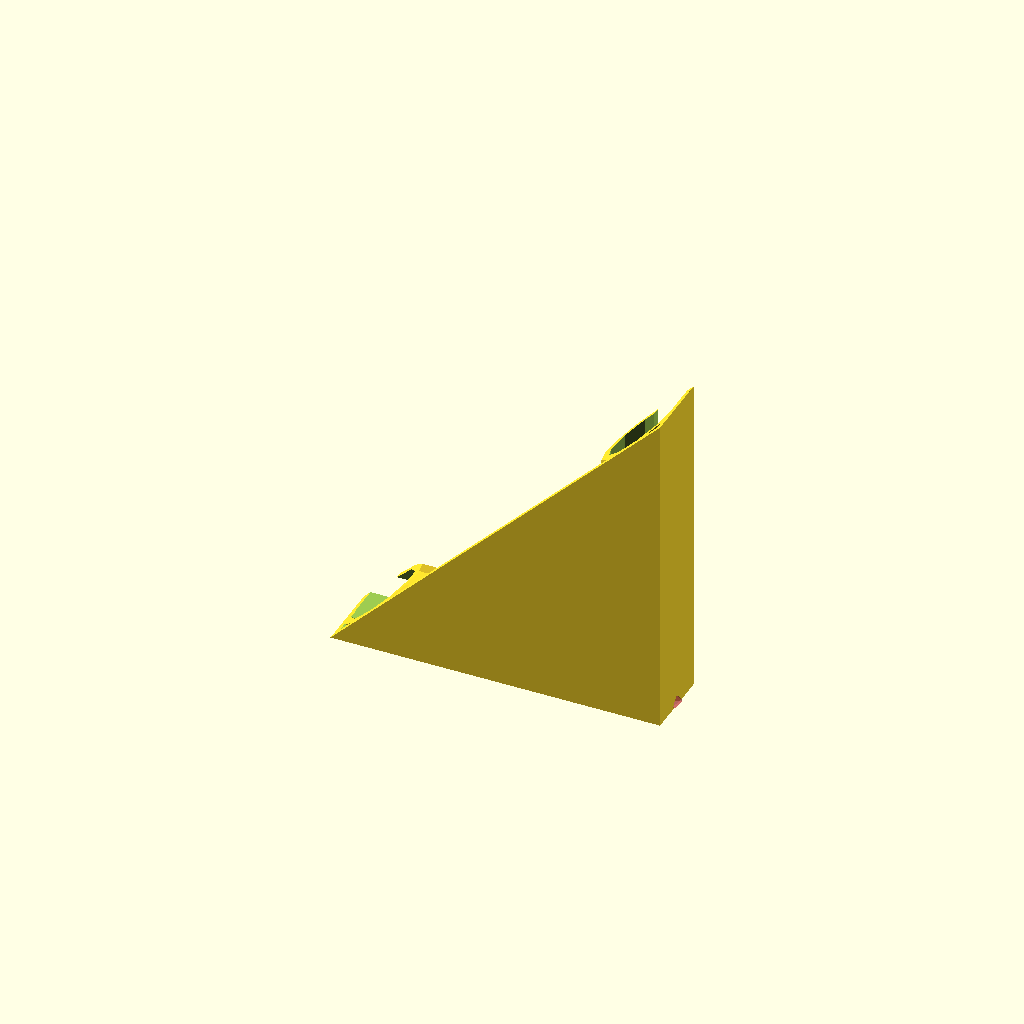
Cell 1: rendered with the file's own defaults.
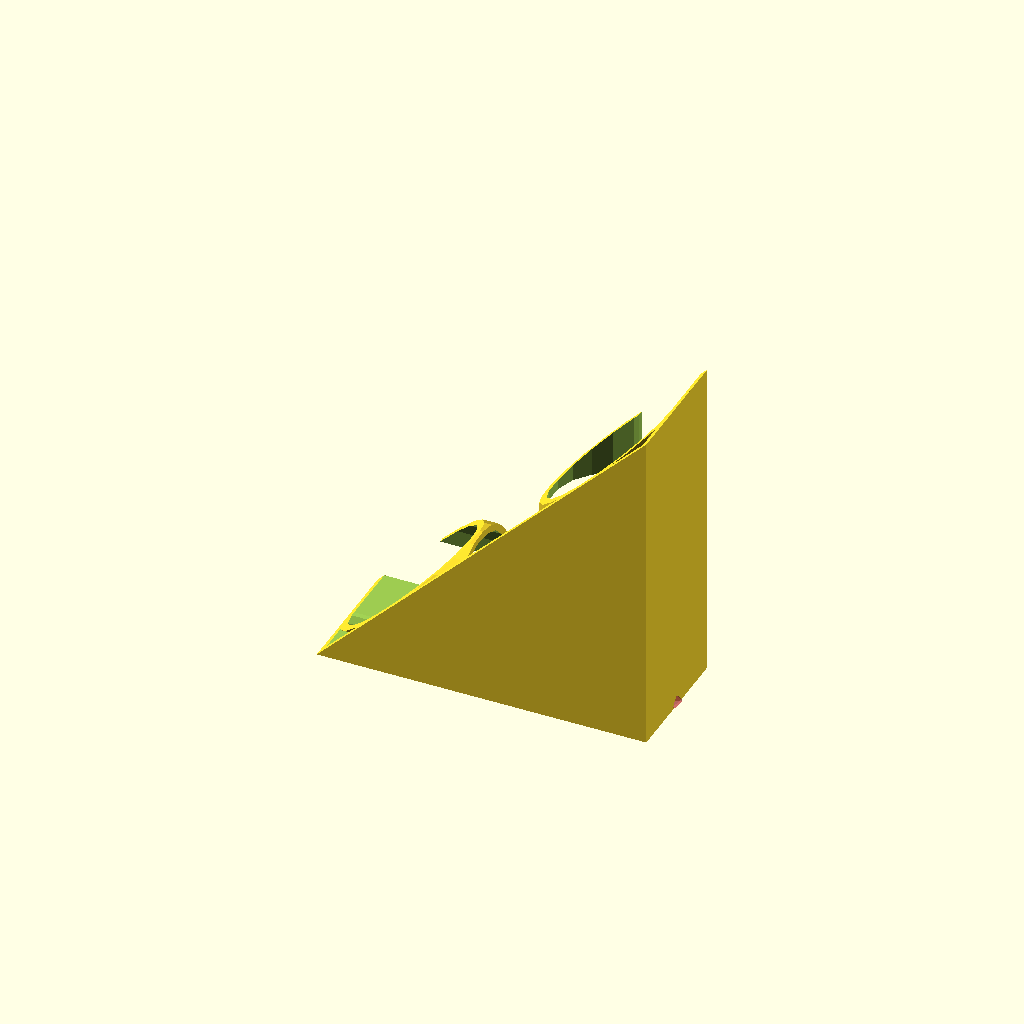
Cell 2 — diameter set to 30, the other parameters unchanged.
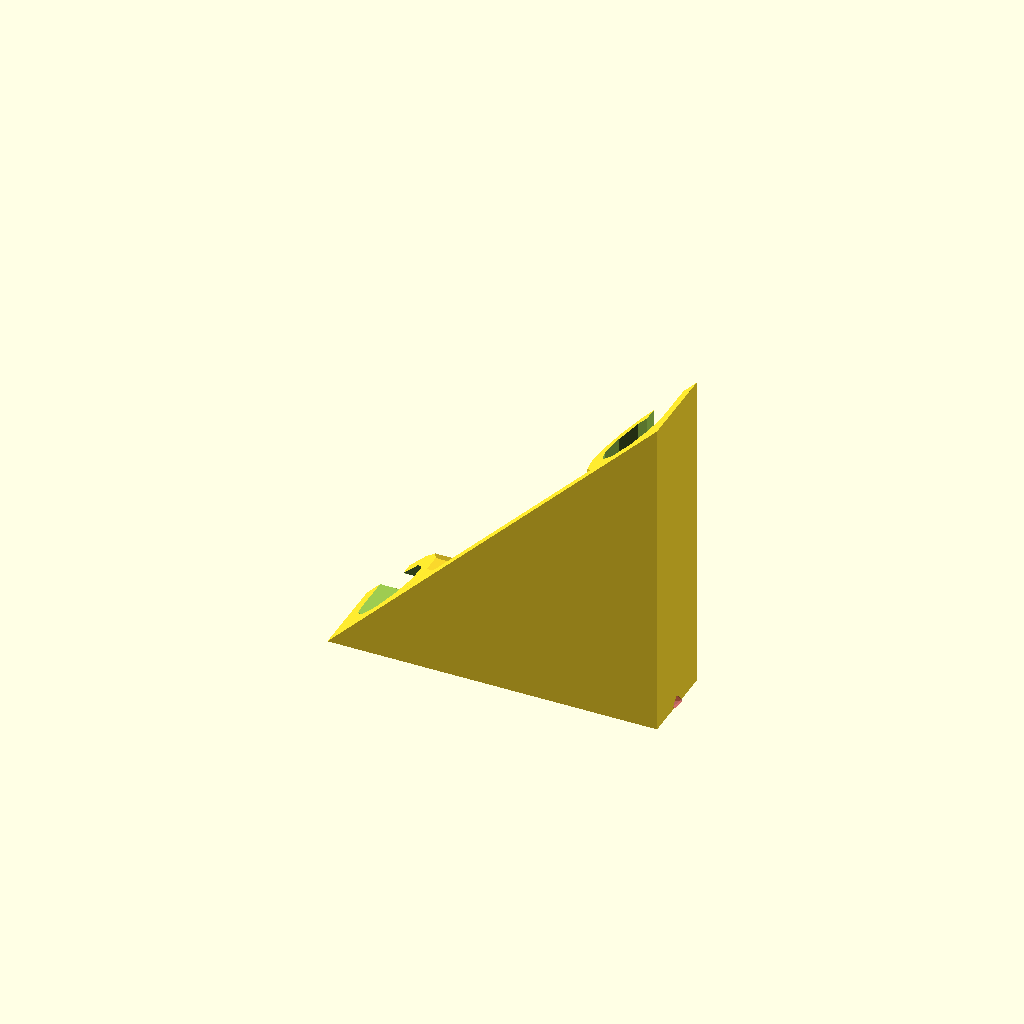
Cell 3 — wall_thic set to 3.34, the other parameters unchanged.
One fixed orthographic camera (rotation 55°, 0°, 25°; colour scheme Cornfield) for every cell.
OpenSCAD source file cable clip corner.scad:
$fa = .01;
$fs = $preview ? 5 : .1;

diameter = 15;
wall_thic = 1.67;
d_outer= diameter+2*wall_thic;

command_width = 15+2;
command_height = 50+2;

module hook(h=command_width, center=true) difference(){
    cylinder(h=h, d=d_outer, center=center);
    translate([0,0,-.1]) cylinder(h=h+.2, d=diameter, center=center);
    translate([0, 0, -100/2]) cube(100);
}
//translate([(diameter+wall_thic)/2,-command_height/6,0]) cube([wall_thic,command_height,command_width], center=true);



cable_curve = 50;
cube_w = (cable_curve + command_width*2) * sqrt(2);
difference(){
    intersection(){
        union(){
            //hooks
            translate([-d_outer/2,0,cable_curve])
                hook(50, center=false);
            translate([-cable_curve,0,d_outer/2])
                rotate([-90,0,90])
                hook(50, center=false);
            //shell
            difference(){
                translate([-cube_w/2,0,cube_w/2])
                    cube(cube_w, center=true);
                translate([-cube_w/2-wall_thic,cube_w/2-diameter/2,cube_w/2+wall_thic])
                    cube(cube_w, center=true);
                dx_hole=cube_w*.193+wall_thic;
            }
            intersection(){
                rotate([0,45,0])
                    cube(d_outer*sqrt(2), center=true);
                translate([-cube_w/2,0,cube_w/2])
                    cube(cube_w, center=true);
            }
        }
        rotate([0,45,0])
            cube([cube_w,d_outer, cube_w], center=true);
    }
    #rotate([0,-45,0])
        cylinder(h=30,d=4);
}
Customizer parameters (derived from the source; name, type, default, range or options):
diameter: number, default 15
wall_thic: number, default 1.67
